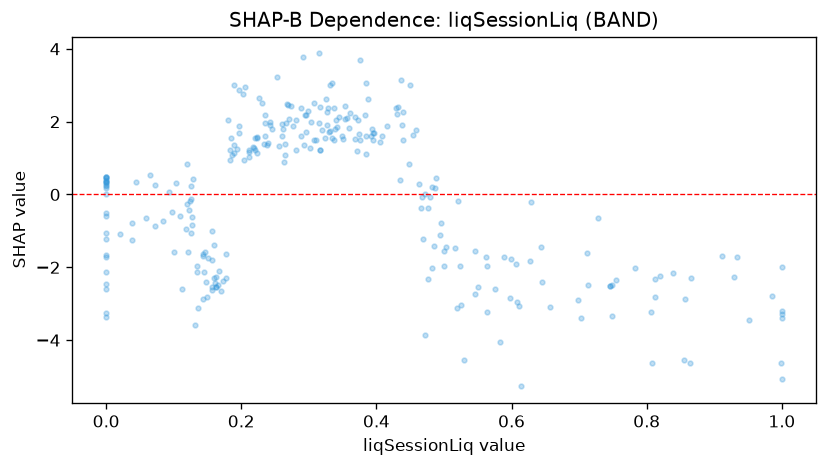

The data file committed next to this chart (first rows):
feature_value, shap_value
0.0, 0.4852
0.334, 1.561
0.334, 3.057
0.449, 3.014
0.855, -4.546
0.392, 1.599
0.127, -0.6312
0.483, -2.026
0.197, 1.678
0.161, -2.433
0.0, 0.4811
0.546, -2.732
0.124, -0.18
0.349, 1.608
0.52, -3.119
0.24, 1.424
0.125, -1.063
0.755, -2.341
0.326, 2.618
0.296, 1.726
0.103, 0.321
0.134, -1.962
0.186, 1.077
0.294, 2.194
0.589, -1.703
0.189, 1.139
0.157, -1.81
0.0, -2.121
0.368, 1.529
0.525, -3.034
0.0, -0.5026
0.119, 0.8248
1.0, -5.061
0.181, 2.053
0.999, -4.635
0.551, -2.544
0.276, 1.883
0.864, -4.615
0.806, -3.216
0.439, 2.258
0.395, 1.698
0.189, 1.348
0.856, -2.88
0.147, -1.58
0.265, 1.093
0.144, -1.648
0.065, 0.5402
0.301, 1.264
0.266, 1.967
0.0, 0.2538
0.385, 3.075
0.315, 3.873
0.477, -2.318
0.657, -3.098
0.376, 3.693
0.292, 3.763
0.327, 2.258
0.494, -1.115
0.197, 1.873
0.136, -3.105
... 222 more rows
